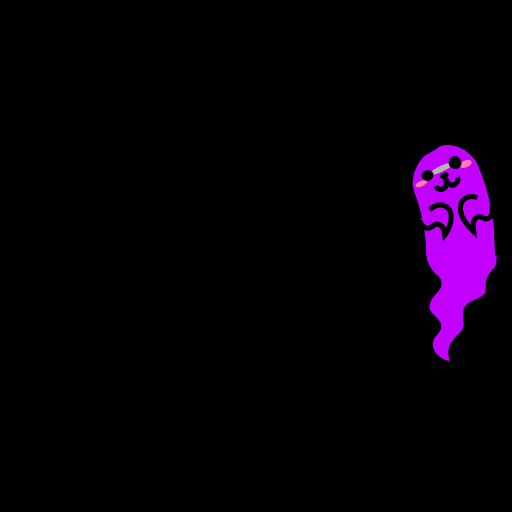
t = 0.00 s
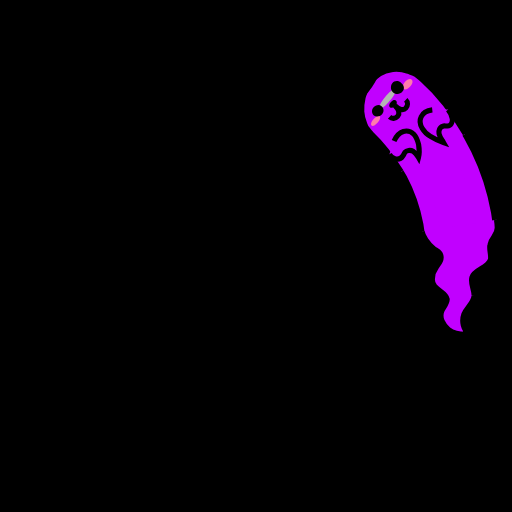
t = 0.13 s
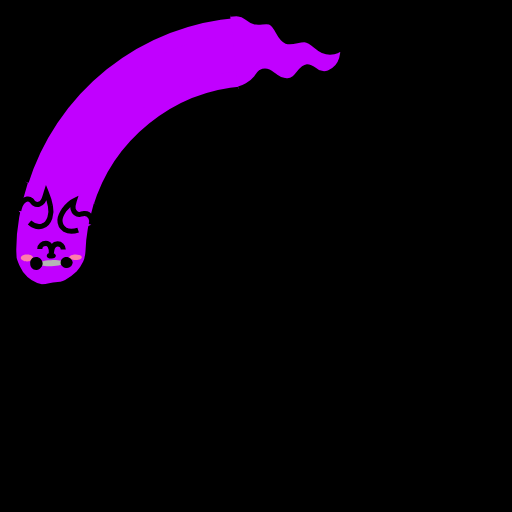
t = 0.38 s
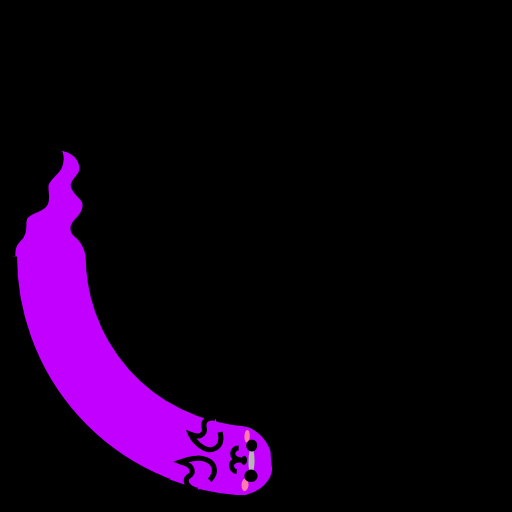
t = 0.50 s
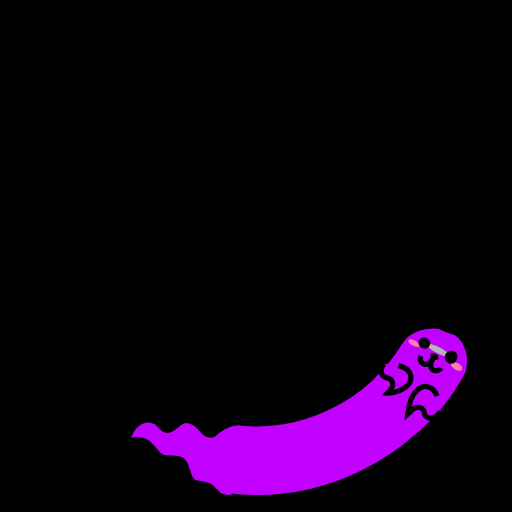
t = 0.63 s
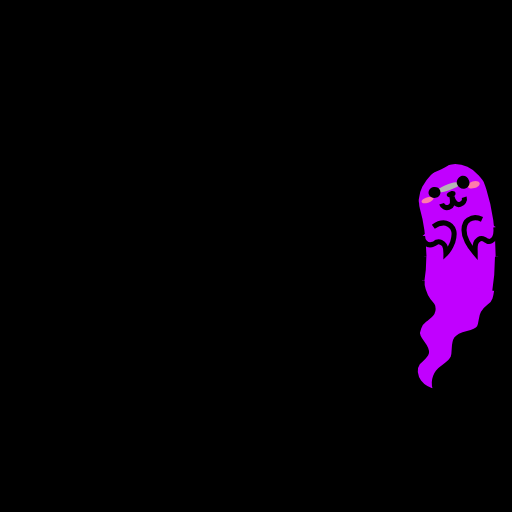
t = 0.88 s

The animated SVG that drew these frames (rendered in a browser with its animation timeline set to each time). Animation: 7 SMIL elements (animate=4,animateTransform=3); one cycle of 1.00 s, repeats indefinitely.

<svg xmlns="http://www.w3.org/2000/svg" xmlns:xlink="http://www.w3.org/1999/xlink" style="margin: auto; background: rgb(0, 0, 0); display: block;" width="200px" height="200px" viewBox="0 0 100 100" preserveAspectRatio="xMidYMid">
<g transform="translate(50 50)">
<g transform="scale(1 -1)">
<g transform="translate(-50 -50)">
<g transform="rotate(358.493 50.0003 50.0003)">
  <animateTransform attributeName="transform" type="rotate" values="-2 50 50;359 50 50" keyTimes="0;1" dur="1s" repeatCount="indefinite" calcMode="spline" keySplines="0.5 0 0.5 1"></animateTransform>
  <circle cx="50" cy="50" r="39.891" stroke="#c100ff" stroke-width="14.4" fill="none" stroke-dasharray="0 300">
    <animate attributeName="stroke-dasharray" values="10 300;60.15421082128821 300;4 300" keyTimes="0;0.5;1" dur="1s" repeatCount="indefinite" calcMode="linear" keySplines="0 1 1 0;0 1 1 0"></animate>
  </circle>
  <circle cx="50" cy="50" r="39.891" stroke="#c100ff" stroke-width="7.2" fill="none" stroke-dasharray="0 300">
    <animate attributeName="stroke-dasharray" values="10 300;60.15421082128821 300;4 300" keyTimes="0;0.5;1" dur="1s" repeatCount="indefinite" calcMode="linear" keySplines="0 1 1 0;0 1 1 0"></animate>
  </circle>
  <circle cx="50" cy="50" r="32.771" stroke="#000000" stroke-width="1" fill="none" stroke-dasharray="0 300">
    <animate attributeName="stroke-dasharray" values="10 300;49.41750376837973 300;4 300" keyTimes="0;0.5;1" dur="1s" repeatCount="indefinite" calcMode="linear" keySplines="0 1 1 0;0 1 1 0"></animate>
  </circle>
  <circle cx="50" cy="50" r="47.171" stroke="#000000" stroke-width="1" fill="none" stroke-dasharray="0 300">
    <animate attributeName="stroke-dasharray" values="10 300;72.03697087422624 300;4 300" keyTimes="0;0.5;1" dur="1s" repeatCount="indefinite" calcMode="linear" keySplines="0 1 1 0;0 1 1 0"></animate>
  </circle>
</g></g> </g></g>
<g transform="rotate(0.506073 50 50)">
  <animateTransform attributeName="transform" type="rotate" values="360 50 50;0 50 50" keyTimes="0;1" dur="1s" repeatCount="indefinite" calcMode="spline" keySplines="0.5 0 0.5 1"></animateTransform>
  <path fill="#c100ff" stroke="#000000" d="M82.8,50c0,0.9,0.7,2.6,1.8,3.7c0.3,0.3,0.8,0.6,1,1c0.2,0.5,0.2,1-0.1,1.5c-0.3,0.5-0.8,0.9-1.1,1.3 c-0.5,0.5-0.8,1.1-0.9,1.7c-0.2,0.6-0.2,1.2,0.2,1.8c0.6,1,2,1.7,2,2.8c-0.1,0.9-1,1.5-1.4,2.2c-0.3,0.6-0.4,1.2-0.2,1.9 c0.2,0.7,0.5,1.3,1,1.8c1,1,2.4,1.4,3.9,1.5c-1.1-1-1.2-2.7-0.5-4c0.7-1.2,2.2-1.9,2.5-3.3c0.2-1.2-0.4-2.5,0.1-3.6 c0.7-1.5,3.3-1.3,4.1-2.9c0.3-0.9,0-1.9,0.3-2.8c0.2-0.7,0.6-1.1,1-1.5c0.4-0.4,0.8-0.9,0.9-1.6c0.1-0.5,0.1-0.9,0.1-1.6"></path>

</g>
<g transform="rotate(357.639 50.0008 50.0008)">
  <animateTransform attributeName="transform" type="rotate" values="360 50 50;0 50 50" keyTimes="0;1" dur="1s" repeatCount="indefinite" calcMode="spline" keySplines="0.5 0 0.5 1" begin="-0.1s"></animateTransform>
  <path fill="#c100ff" stroke="#000000" d="M82.8,50c-0.1-3.1-0.4-6.2-1.3-9.2c-0.1-0.4-0.2-0.8-0.2-1.2c-0.1-0.4-0.1-0.8,0-1.2c0.1-0.8,0.3-1.6,0.7-2.4 c0.8-1.5,2-3,3.8-3.9l0,0c1.8-0.9,3.8-1,5.6-0.2c0.9,0.4,1.7,1,2.4,1.8c0.3,0.4,0.7,0.8,1,1.3c0.2,0.5,0.4,1,0.6,1.6 c1.4,4.3,1.9,8.8,1.9,13.3"></path>
  <path fill="#ff7bac" d="M93.6,35.5c0.1,0.4-0.3,0.8-1,1c-0.6,0.2-1.2,0.1-1.3-0.3c-0.1-0.3,0.3-0.8,0.9-1S93.5,35.1,93.6,35.5z"></path>
  <path fill="#ff7bac" d="M82.3,39.3c0.1,0.3,0.6,0.3,1.3,0.1c0.6-0.2,1.1-0.6,1-0.9c-0.1-0.3-0.7-0.3-1.3-0.1 C82.6,38.6,82.2,39,82.3,39.3z"></path>
  <path fill="#000000" d="M88.9,37.5c0.1,0.3-0.2,0.7-0.7,0.8c-0.5,0.1-0.9,0-1-0.3c-0.1-0.3,0.2-0.7,0.7-0.8C88.4,37,88.9,37.2,88.9,37.5z"></path>
  <path fill="none" stroke="#000000" d="M86.2,39.6c0.2,0.6,0.8,0.9,1.4,0.7c0.6-0.2,0.9-0.9,0.6-2.1c0.3,1.2,1,1.7,1.6,1.5c0.6-0.2,1-0.8,0.8-1.4"></path>
  <path fill="#c100ff" stroke="#000000" d="M82.5,45.9c0,0.5,0.1,0.9,0.5,1.3c0.4,0.4,1,0.6,1.6,0.3c0.3-0.1,0.5-0.3,0.7-0.4c0.5-0.2,1.2,0.1,1.5,0.6 c0.3,0.5,0.3,1,0.3,1.6c0.6-0.6,1-1.4,1.3-2.2c0.2-0.7,0.4-1.5,0.2-2.2c-0.2-0.7-0.8-1.3-1.5-1.5c-0.9-0.2-1.8,0.2-2.5,0.7"></path>
  <path fill="#c100ff" stroke="#000000" d="M96.8,44.1c0.1,0.7,0.1,1.4-0.2,2c-0.3,0.6-0.9,1-1.5,0.7c-0.3-0.1-0.5-0.4-0.8-0.4c-0.6-0.2-1.2,0.3-1.4,0.9 c-0.2,0.6-0.1,1.2-0.1,1.9c-0.6-0.7-1.2-1.5-1.6-2.3c-0.4-0.7-0.6-1.5-0.6-2.2c0-0.8,0.3-1.6,0.9-2c0.7-0.5,1.7-0.5,2.6-0.1"></path>
  <path fill="#b5b5b5" d="M85.3,37.2c0.1,0.3,1.2,0.2,2.5-0.3c1.3-0.4,2.2-1.1,2.1-1.4c-0.1-0.3-1.2-0.2-2.5,0.3 C86.1,36.3,85.2,36.9,85.3,37.2z"></path>
  <path fill="#000000" d="M91.5,35c0.3,0.7,0,1.4-0.7,1.6c-0.6,0.2-1.3-0.1-1.6-0.8c-0.2-0.6,0.1-1.3,0.7-1.6C90.6,33.9,91.3,34.3,91.5,35z"></path>
  <path fill="#000000" d="M85.9,37c0.2,0.6-0.1,1.2-0.7,1.4c-0.6,0.2-1.3-0.1-1.5-0.6c-0.2-0.5,0.1-1.2,0.7-1.4C85,36.2,85.7,36.4,85.9,37z"></path>
  <path fill="none" stroke="#000000" d="M89.7,29c0.4,0.7-1.4,2.2-3.8,3.4c-2.5,1.2-4.7,1.7-4.9,1.2c-0.3-0.5,1.4-2,3.8-3.4S89.4,28.4,89.7,29z"></path>

</g>
</svg>